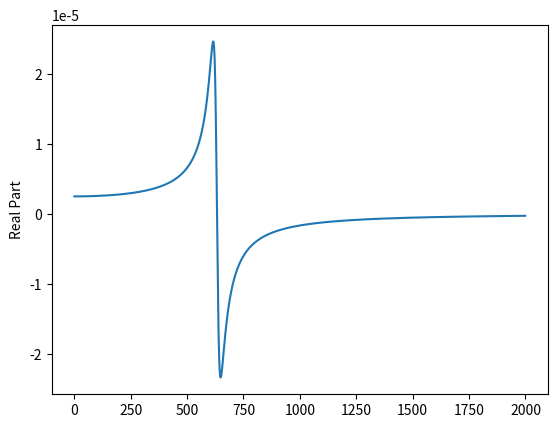

Source code (Python):
import math
import matplotlib.pyplot as plt

def main():

    N = 2000 
    damp = 2000
    k = 20000000
    m = 50
    kf = 2000000000
    fn = 119
    zeta = 0.026
    wn = math.sqrt(k/m)

    G, wc = calc_cartesian(N, wn, zeta)

    plt.plot(wc, G)
    plt.ylabel("Real Part")
    plt.show()

    cwc = 650

    return

def R(wn, wc, zeta):

    delta_w = (wn*wn) - (wc*wc)
    delta_w = delta_w*delta_w
    zeta_part = (2*zeta*wn)
    zeta_part = zeta_part*zeta_part*wc*wc
    res = delta_w + zeta_part

    return res


def G(wn, wc, zeta):


    transient = (wn*wn) - (wc*wc)
    res = transient / R(wn, wc, zeta)


    return res


def H(wn, wc, zeta):

    transient = -2*zeta*wn*wc
    res = transient / R(wn, wc, zeta)

    return res



def calc_cartesian(wc_range, wn, zeta):

    res = []
    wc_vector = []

    for wc in range(wc_range):
        res.append(G(wn, wc, zeta)) 
        wc_vector.append(wc)
        
    return res, wc_vector


def phi(G, H):

    res = math.degrees(math.atan(H/G))

    return res


def velocity_vector(T):

    res = []
    for t in range(T):

        transient = 60/t
        res.append(transient)


    return res



def T_vector(wc, wn, zeta, n, phi):

    pi = math.pi
    G = G(wn, wc, zeta)
    H = H(wn, wc, zeta)
    phi = phi(G, H)
    response = []

    for number in range(n):
        transient = (2*number*pi)+(3*pi)+(2*phi)
        transient = transient/wc
        response.append(transient)

    return response


if __name__ == "__main__":
    main()
